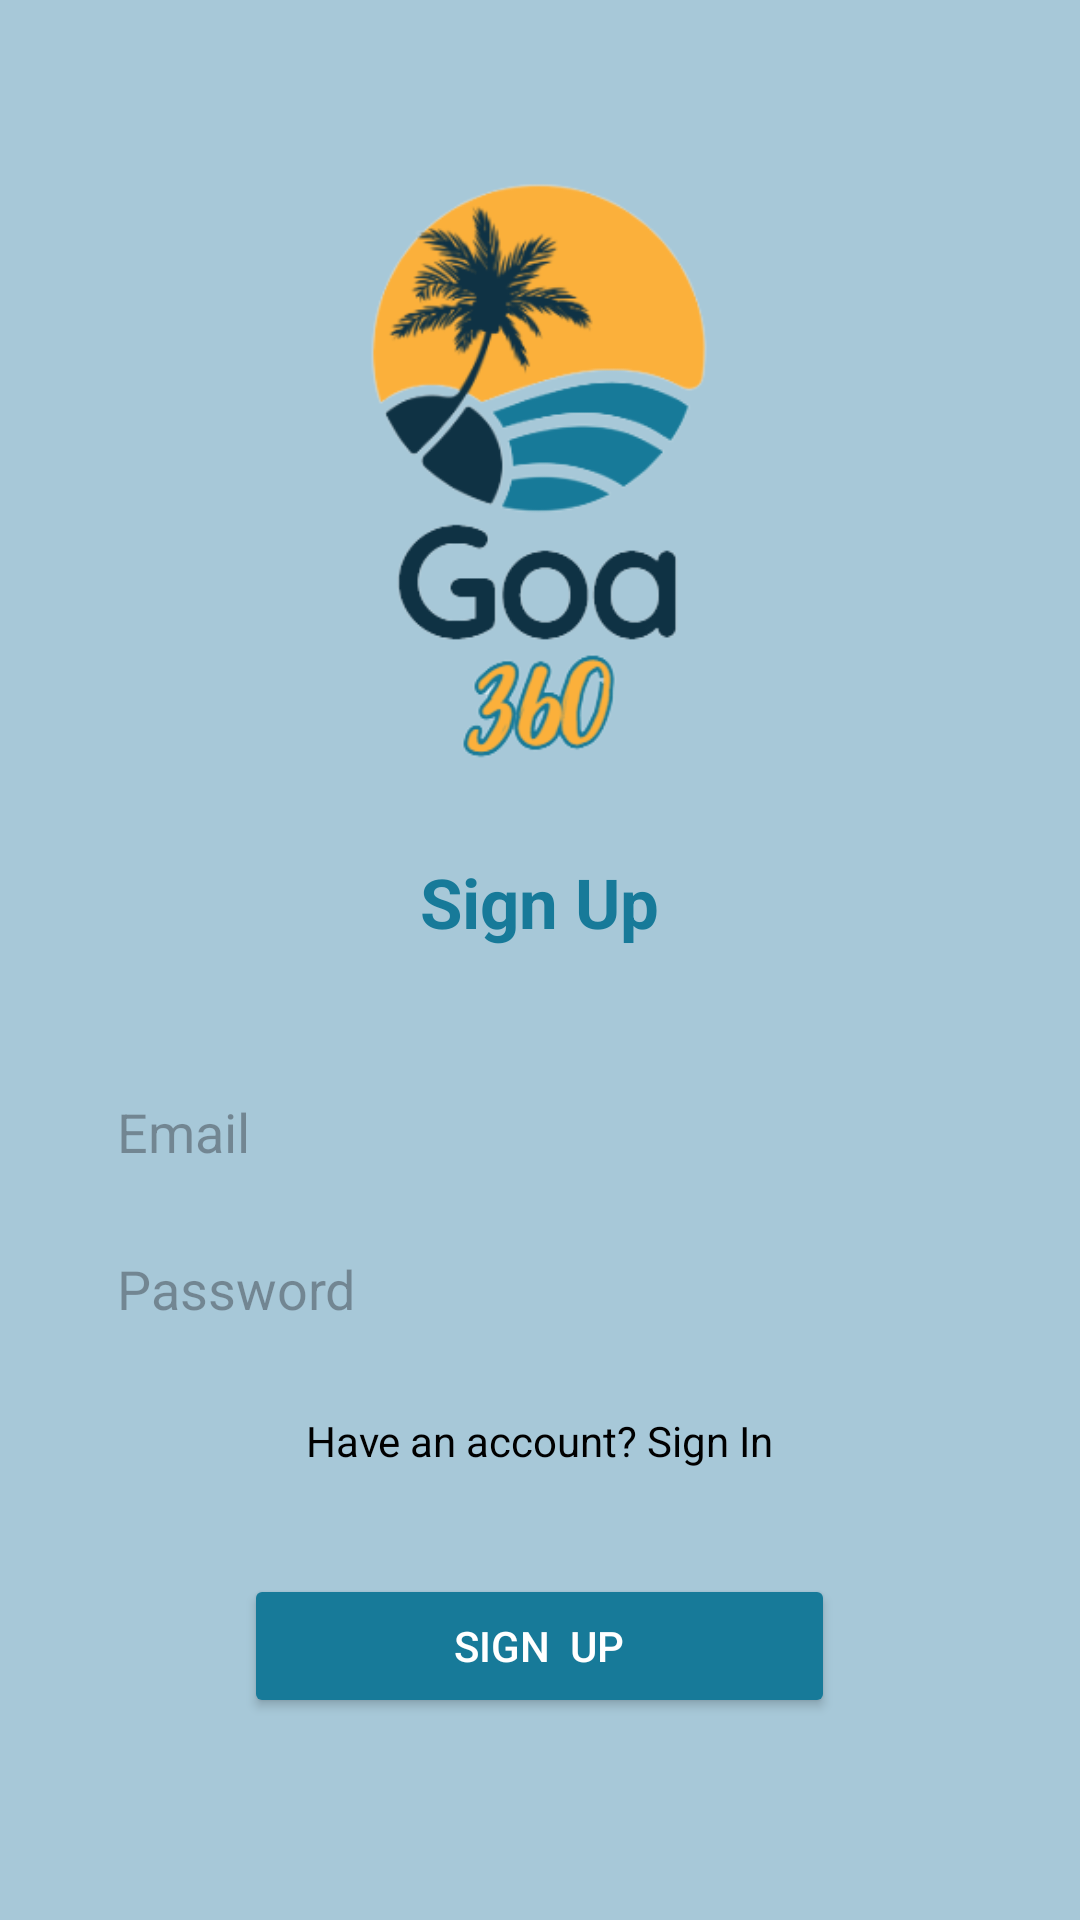

Write the Android layout XML for this screen, with the resource values it uses.
<!-- AndroidManifest.xml: application theme Theme.Material3.Light.NoActionBar -->
<!-- res/layout/activity_register.xml -->
<?xml version="1.0" encoding="utf-8"?>
<LinearLayout xmlns:android="http://schemas.android.com/apk/res/android"
    xmlns:app="http://schemas.android.com/apk/res-auto"
    xmlns:tools="http://schemas.android.com/tools"
    android:layout_width="match_parent"
    android:layout_height="match_parent"
    android:background="#60177A99"
    android:gravity="center"
    android:orientation="vertical"
    tools:context=".Register">

    <LinearLayout
        android:layout_width="match_parent"
        android:layout_height="wrap_content"
        android:layout_marginLeft="30dp"
        android:layout_marginRight="30dp"
        android:gravity="center_horizontal"
        android:orientation="vertical">

        <ImageView
            android:id="@+id/imageView2"
            android:layout_width="254dp"
            android:layout_height="213dp"
            app:srcCompat="@drawable/goalogobr" />

        <TextView
            android:id="@+id/logintxt"
            android:layout_width="wrap_content"
            android:layout_height="wrap_content"
            android:layout_marginTop="25dp"
            android:text="Sign Up"
            android:textColor="@color/blue"
            android:textSize="23sp"
            android:textStyle="bold" />

        <EditText
            android:id="@+id/newemail"
            android:layout_width="match_parent"
            android:layout_height="wrap_content"
            android:layout_marginTop="40dp"
            android:layout_marginBottom="10dp"
            android:background="@drawable/search_background"
            android:ems="10"
            android:hint="@string/email"
            android:inputType="textEmailAddress"
            android:padding="9dp"
            android:textColor="#000000" />

        <EditText
            android:id="@+id/newpassword"
            android:layout_width="match_parent"
            android:layout_height="wrap_content"
            android:background="@drawable/search_background"
            android:ems="10"
            android:hint="@string/password"
            android:inputType="textPassword"
            android:padding="9dp"
            android:textColor="#000000" />

        <TextView
            android:id="@+id/signinmejao"
            android:layout_width="wrap_content"
            android:layout_height="wrap_content"
            android:layout_marginTop="20dp"
            android:layout_marginBottom="25dp"
            android:text="Have an account? Sign In"
            android:textColor="#000000" />

        <ProgressBar
            android:id="@+id/progressbar"
            android:layout_width="wrap_content"
            android:layout_height="wrap_content"
            android:visibility="gone" />

        <Button
            android:id="@+id/signup"
            android:layout_width="197dp"
            android:layout_height="wrap_content"
            android:layout_marginTop="10dp"
            android:layout_marginBottom="20dp"
            android:backgroundTint="@color/blue"
            android:text="Sign  Up"
            android:textColor="#FFFFFF"
            app:cornerRadius="10dp" />


    </LinearLayout>
</LinearLayout>
<!-- resources referenced by this layout -->
<resources>
  <color name="blue">#177A99</color>
  <!-- drawable goalogobr: png bitmap (drawable, 42007 bytes) -->
  <string name="email">Email</string>
  <string name="password">Password</string>
</resources>
